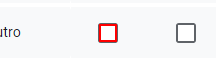
Task: Processo em Branco
Workflow: Cadastro

Step 1 [default]: click on the element

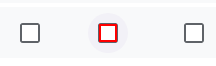
Step 2: click on the element

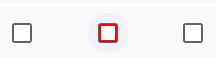
Step 3: click on the element

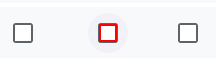
Step 4: click on the element

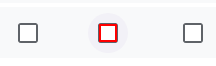
Step 5: click on the element

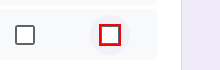
Step 6: click on the element

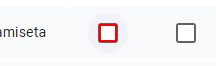
Step 7: click on the element

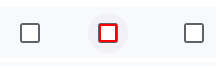
Step 8: click on the element

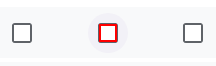
Step 9: click on the element

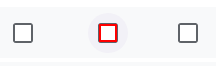
Step 10: click on the element

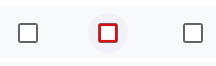
Step 11: click on the element

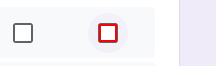
Step 12: click on the element

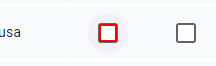
Step 13: click on the element

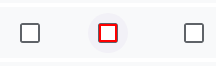
Step 14: click on the element

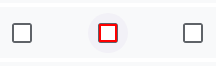
Step 15: click on the element

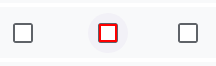
Step 16: click on the element

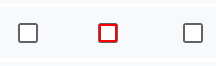
Step 17: click on the element

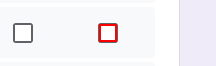
Step 18: click on the element

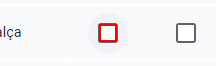
Step 19: click on the element

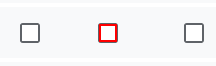
Step 20: click on the element (repeated 3 times)

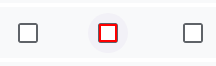
Step 23: click on the element

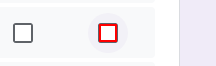
Step 24: click on the element

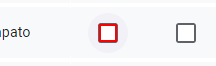
Step 25: click on the element (repeated 6 times)

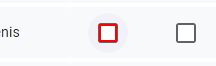
Step 31: click on the element (repeated 2 times)
